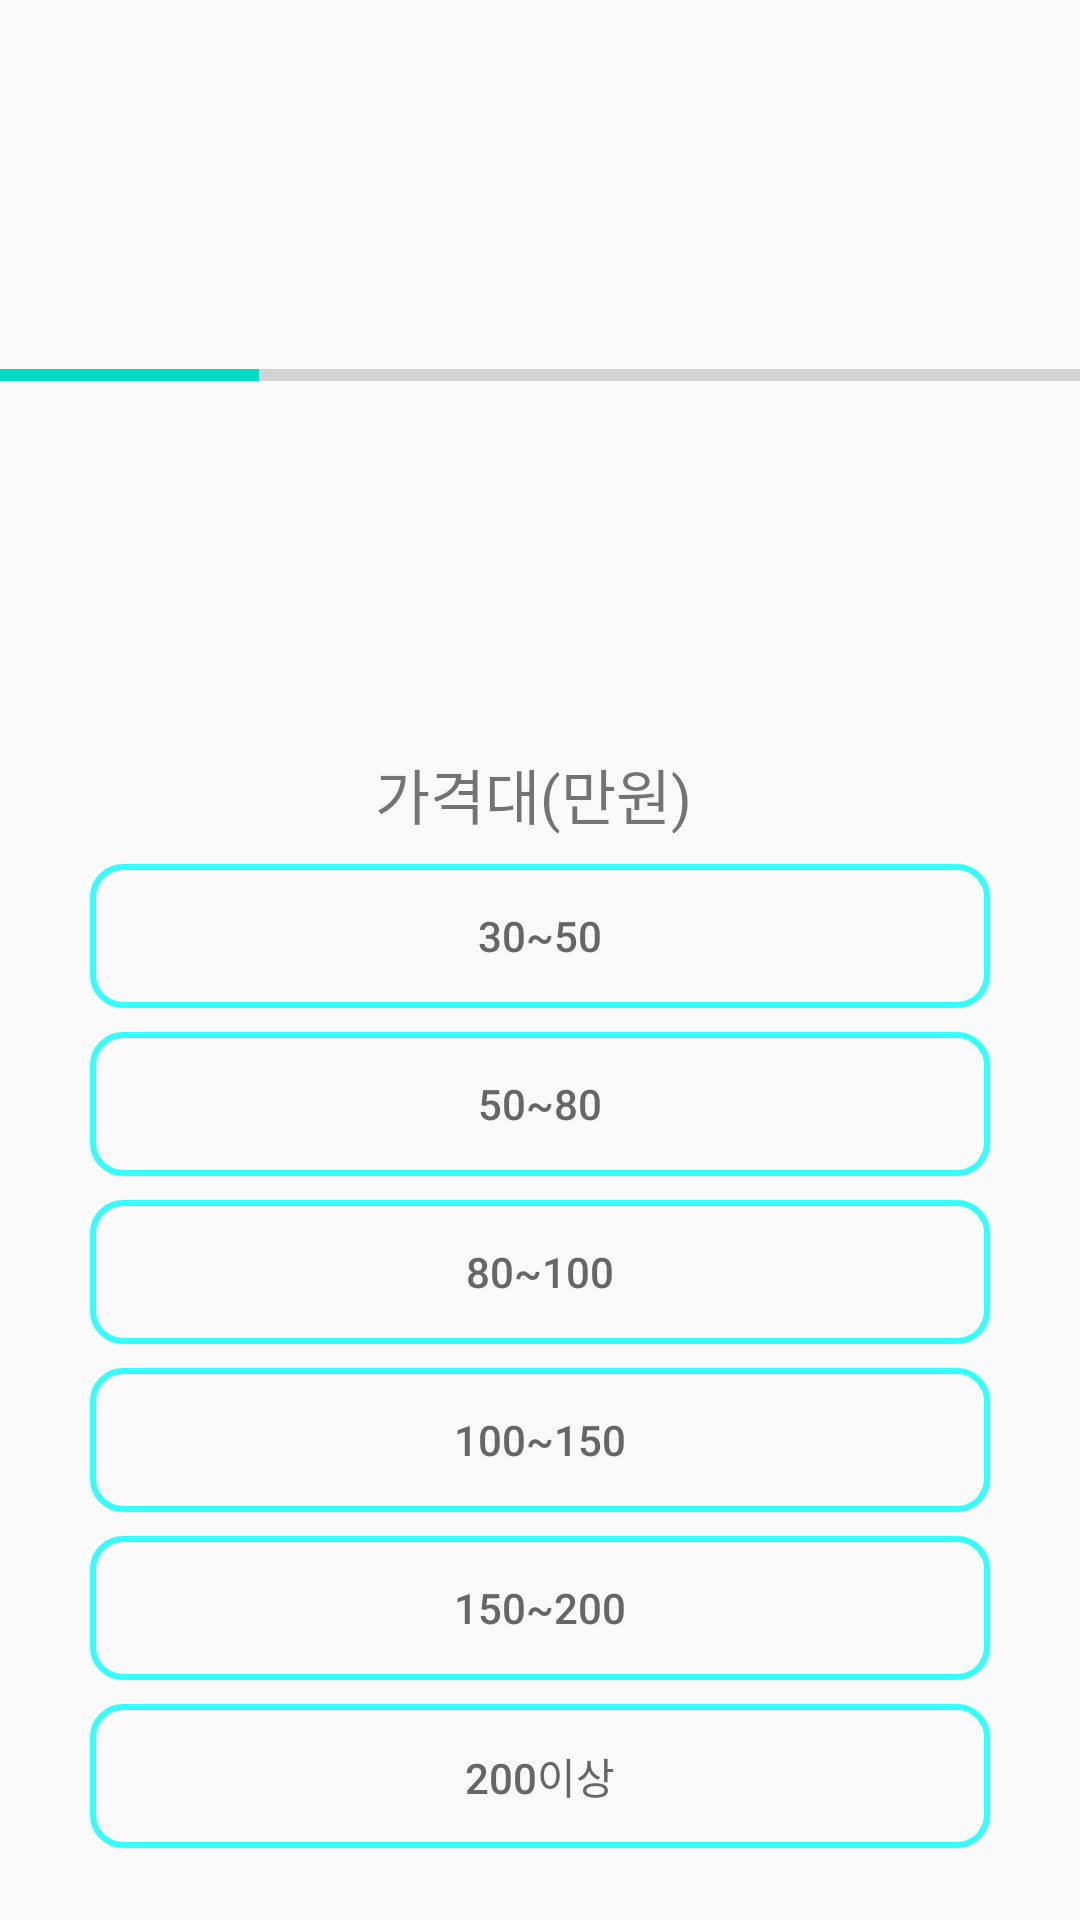

This screen was rendered from an Android layout file. Write that file and the resources it references.
<!-- AndroidManifest.xml: application theme AppTheme -->
<!-- res/layout/activity_progressbar2.xml -->
<?xml version="1.0" encoding="utf-8"?>
<android.support.constraint.ConstraintLayout xmlns:android="http://schemas.android.com/apk/res/android"
    xmlns:app="http://schemas.android.com/apk/res-auto"
    xmlns:tools="http://schemas.android.com/tools"
    android:layout_width="match_parent"
    android:layout_height="match_parent"
    tools:context="org.androidtown.newjjjproject.Progressbar2Activity">

    <ProgressBar
        android:id="@+id/progressBar2"
        style="?android:attr/progressBarStyleHorizontal"
        android:layout_width="376dp"
        android:layout_height="50dp"
        android:layout_marginBottom="8dp"
        android:layout_marginEnd="8dp"
        android:layout_marginStart="8dp"
        android:layout_marginTop="8dp"
        android:max="100"
        android:progress="25"
        app:layout_constraintBottom_toTopOf="@+id/text_price"
        app:layout_constraintEnd_toEndOf="parent"
        app:layout_constraintStart_toStartOf="parent"
        app:layout_constraintTop_toTopOf="parent" />

    <TextView
        android:id="@+id/text_price"
        android:layout_width="110dp"
        android:layout_height="30dp"
        android:layout_marginBottom="8dp"
        android:layout_marginEnd="8dp"
        android:layout_marginStart="8dp"
        android:text="가격대(만원)"
        android:textSize="20sp"
        app:layout_constraintBottom_toTopOf="@+id/btn_price1"
        app:layout_constraintEnd_toEndOf="parent"
        app:layout_constraintStart_toStartOf="parent" />

    <Button
        android:id="@+id/btn_price1"
        style="@style/Widget.AppCompat.Button.Borderless"
        android:layout_width="300dp"
        android:layout_height="wrap_content"
        android:layout_marginBottom="8dp"
        android:layout_marginEnd="8dp"
        android:layout_marginStart="8dp"
        android:background="@drawable/layout_button_style"
        android:onClick="btn_price1"
        android:text="30~50"
        android:textColor="#666666"
        app:layout_constraintBottom_toTopOf="@+id/btn_price2"
        app:layout_constraintEnd_toEndOf="parent"
        app:layout_constraintStart_toStartOf="parent" />

    <Button
        android:id="@+id/btn_price2"
        style="@style/Widget.AppCompat.Button.Borderless"
        android:layout_width="300dp"
        android:layout_height="wrap_content"
        android:layout_marginBottom="8dp"
        android:layout_marginEnd="8dp"
        android:layout_marginStart="8dp"
        android:background="@drawable/layout_button_style"
        android:onClick="btn_price2"
        android:text="50~80"
        android:textColor="#666666"
        app:layout_constraintBottom_toTopOf="@+id/btn_price3"
        app:layout_constraintEnd_toEndOf="parent"
        app:layout_constraintStart_toStartOf="parent" />

    <Button
        android:id="@+id/btn_price3"
        style="@style/Widget.AppCompat.Button.Borderless"
        android:layout_width="300dp"
        android:layout_height="wrap_content"
        android:layout_marginBottom="8dp"
        android:layout_marginEnd="8dp"
        android:layout_marginStart="8dp"
        android:background="@drawable/layout_button_style"
        android:onClick="btn_price3"
        android:text="80~100"
        android:textColor="#666666"
        app:layout_constraintBottom_toTopOf="@+id/btn_price4"
        app:layout_constraintEnd_toEndOf="parent"
        app:layout_constraintStart_toStartOf="parent" />

    <Button
        android:id="@+id/btn_price4"
        style="@style/Widget.AppCompat.Button.Borderless"
        android:layout_width="300dp"
        android:layout_height="wrap_content"
        android:layout_marginBottom="8dp"
        android:layout_marginEnd="8dp"
        android:layout_marginStart="8dp"
        android:background="@drawable/layout_button_style"
        android:onClick="btn_price4"
        android:text="100~150"
        android:textColor="#666666"
        app:layout_constraintBottom_toTopOf="@+id/btn_price5"
        app:layout_constraintEnd_toEndOf="parent"
        app:layout_constraintStart_toStartOf="parent" />

    <Button
        android:id="@+id/btn_price5"
        style="@style/Widget.AppCompat.Button.Borderless"
        android:layout_width="300dp"
        android:layout_height="wrap_content"
        android:layout_marginBottom="8dp"
        android:layout_marginEnd="8dp"
        android:layout_marginStart="8dp"
        android:background="@drawable/layout_button_style"
        android:onClick="btn_price5"
        android:text="150~200"
        android:textColor="#666666"
        app:layout_constraintBottom_toTopOf="@+id/btn_price6"
        app:layout_constraintEnd_toEndOf="parent"
        app:layout_constraintStart_toStartOf="parent" />

    <Button
        android:id="@+id/btn_price6"
        style="@style/Widget.AppCompat.Button.Borderless"
        android:layout_width="300dp"
        android:layout_height="wrap_content"
        android:layout_marginBottom="8dp"
        android:layout_marginEnd="8dp"
        android:layout_marginStart="8dp"
        android:background="@drawable/layout_button_style"
        android:onClick="btn_price6"
        android:text="200이상"
        android:textColor="#666666"
        app:layout_constraintBottom_toTopOf="@+id/imgbtn_back2"
        app:layout_constraintEnd_toEndOf="parent"
        app:layout_constraintStart_toStartOf="parent" />

    <ImageButton
        android:id="@+id/imgbtn_back2"
        android:layout_width="wrap_content"
        android:layout_height="wrap_content"
        android:layout_marginBottom="16dp"
        android:layout_marginEnd="8dp"
        android:layout_marginStart="8dp"
        android:background="#00000000"
        android:onClick="back2"
        app:layout_constraintBottom_toBottomOf="parent"
        app:layout_constraintEnd_toEndOf="parent"
        app:layout_constraintHorizontal_bias="0.025"
        app:layout_constraintStart_toStartOf="parent"
        app:srcCompat="@drawable/img_back" />

    <ImageButton
        android:id="@+id/imgbtn_front2"
        android:layout_width="wrap_content"
        android:layout_height="wrap_content"
        android:layout_marginBottom="8dp"
        android:layout_marginEnd="8dp"
        android:layout_marginStart="8dp"
        android:layout_marginTop="8dp"
        android:background="#00000000"
        android:onClick="front2"
        app:layout_constraintBottom_toBottomOf="parent"
        app:layout_constraintEnd_toEndOf="parent"
        app:layout_constraintHorizontal_bias="0.976"
        app:layout_constraintStart_toStartOf="parent"
        app:layout_constraintTop_toBottomOf="@+id/btn_price6"
        app:layout_constraintVertical_bias="0.0"
        app:srcCompat="@drawable/img_front" />
</android.support.constraint.ConstraintLayout>
<!-- resources referenced by this layout -->
<resources>
  <!-- drawable layout_button_style (drawable) -->
  <?xml version="1.0" encoding="utf-8"?>
  <shape xmlns:android="http://schemas.android.com/apk/res/android"
      android:shape="rectangle">
      <corners android:radius="10dp" />
  
      <solid android:color="#00000000" />
  
      <padding android:bottom="7dp" android:left="7dp" android:right="7dp" android:top="7dp" />
  
      <stroke
          android:width="2dp"
          android:color="#33ffff">
  
      </stroke>
  
  </shape>
  <style name="AppTheme" parent="Theme.AppCompat.Light.DarkActionBar">
          
          <item name="colorPrimary">@color/colorPrimary</item>
          <item name="colorPrimaryDark">@color/colorPrimaryDark</item>
          <item name="colorAccent">@color/colorAccent</item>
          <item name="windowNoTitle">true</item> 
  
  
      </style>
  <!-- not gathered from this repository: default colours our renderer supplied (Android Studio template values) -->
  <color name="colorPrimary">#FF6200EE</color>
  <color name="colorPrimaryDark">#FF3700B3</color>
  <color name="colorAccent">#FF03DAC5</color>
</resources>
